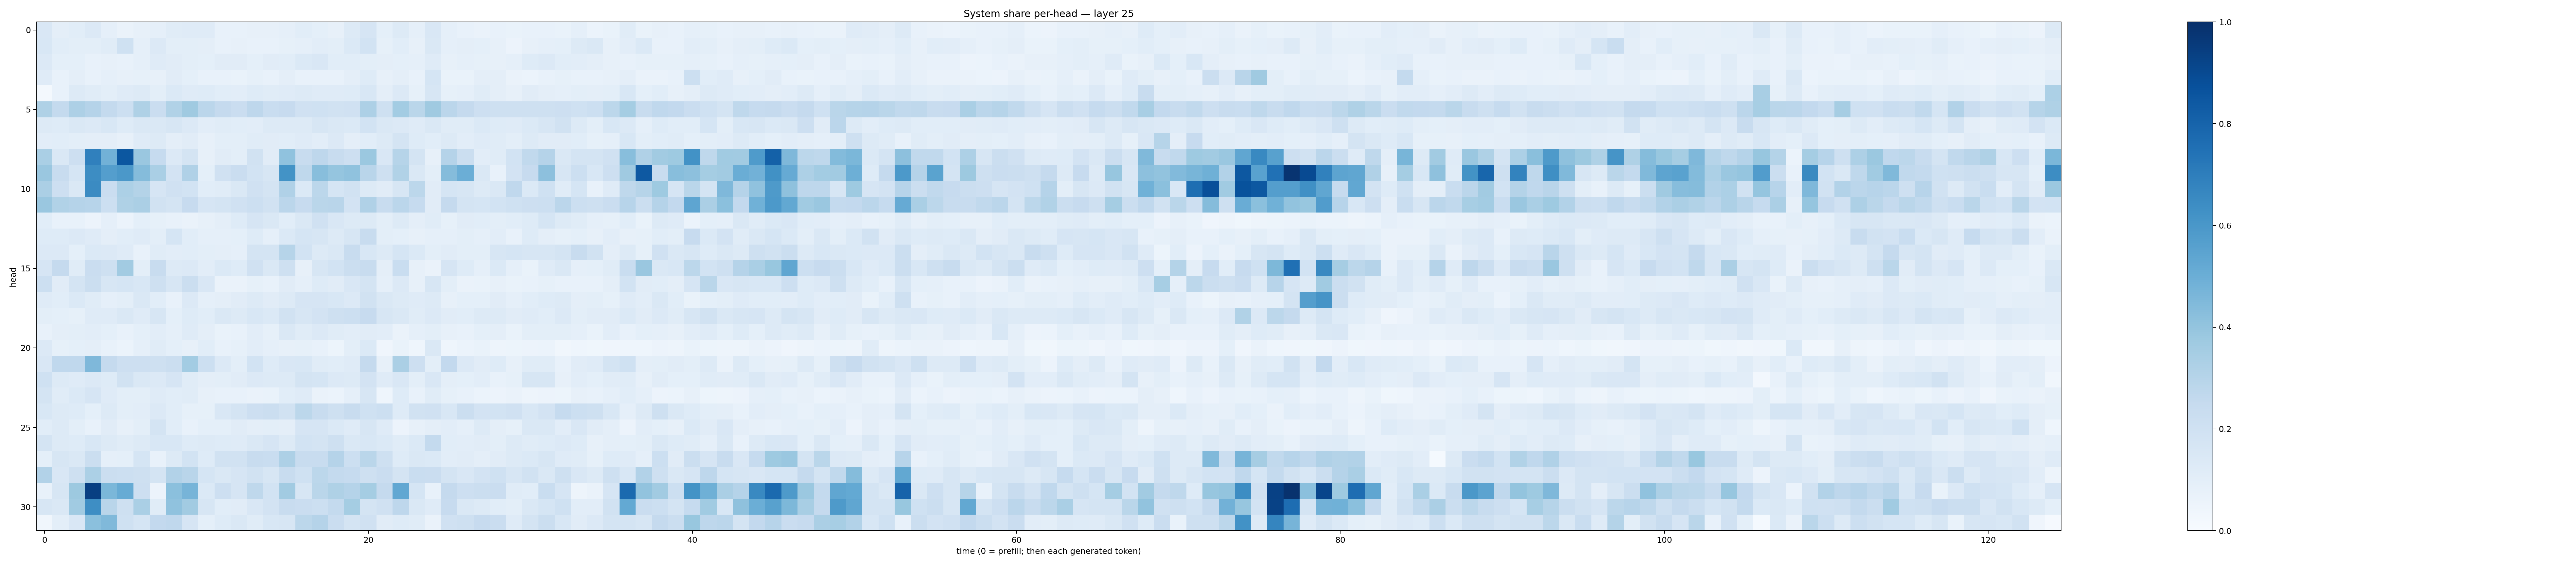

Data behind this chart, as committed beside it:
0.15129125, 0.094092056, 0.10676689, 0.13312136, 0.086966135, 0.063214615, 0.08031753, 0.08954689, 0.11696841, 0.11790455, 0.12058301, 0.07235695, 0.07076042, 0.08123189, 0.07928043, 0.088265054, 0.1081902, 0.09074105, 0.08058735, 0.13278453, 0.16428363, 0.09014947, 0.1261923, 0.086139
0.1561, 0.1065, 0.09781, 0.1005, 0.1161, 0.2028, 0.08911, 0.1366, 0.1003, 0.09865, 0.09715, 0.07446, 0.08164, 0.07136, 0.07033, 0.08486, 0.08931, 0.1048, 0.1003, 0.1394, 0.1863, 0.08408, 0.1082, 0.08185
0.1347, 0.09161, 0.09026, 0.07656, 0.08135, 0.07135, 0.08922, 0.1194, 0.1094, 0.09845, 0.09004, 0.1099, 0.1119, 0.09346, 0.1099, 0.1062, 0.1404, 0.15, 0.1087, 0.1077, 0.1004, 0.09591, 0.09309, 0.08923
0.1203, 0.07166, 0.09715, 0.07364, 0.08655, 0.07931, 0.08522, 0.08104, 0.1104, 0.09171, 0.07598, 0.07309, 0.07012, 0.08534, 0.07245, 0.09525, 0.07658, 0.07377, 0.07066, 0.09517, 0.1246, 0.08182, 0.09506, 0.07583
0.02146, 0.07422, 0.1263, 0.116, 0.09951, 0.1191, 0.1277, 0.09911, 0.1373, 0.1207, 0.1242, 0.1065, 0.1046, 0.1215, 0.1138, 0.118, 0.1294, 0.119, 0.1197, 0.1231, 0.154, 0.09764, 0.1335, 0.08564
0.3213, 0.254, 0.3275, 0.3009, 0.2547, 0.2187, 0.3219, 0.2288, 0.3125, 0.3687, 0.2835, 0.253, 0.2302, 0.2761, 0.2305, 0.246, 0.1964, 0.2013, 0.1948, 0.199, 0.327, 0.2089, 0.3576, 0.2864
0.1293, 0.1222, 0.1417, 0.1341, 0.1536, 0.1233, 0.1478, 0.1437, 0.1569, 0.1338, 0.1038, 0.1145, 0.1093, 0.1048, 0.1267, 0.1263, 0.1284, 0.158, 0.144, 0.1404, 0.1872, 0.148, 0.1358, 0.1196
0.1042, 0.1082, 0.09855, 0.09601, 0.09554, 0.07972, 0.1188, 0.1265, 0.09508, 0.1121, 0.0809, 0.1005, 0.1008, 0.1137, 0.1128, 0.1081, 0.1175, 0.105, 0.1363, 0.09473, 0.1078, 0.1297, 0.1732, 0.1226
0.3381, 0.1439, 0.2125, 0.6895, 0.4828, 0.8485, 0.3861, 0.2477, 0.1333, 0.1748, 0.08194, 0.1116, 0.09932, 0.1913, 0.1127, 0.4077, 0.241, 0.2764, 0.2367, 0.2123, 0.3794, 0.1509, 0.2974, 0.1758
0.3845, 0.2359, 0.1707, 0.643, 0.5687, 0.5968, 0.4357, 0.3393, 0.1823, 0.319, 0.09031, 0.1962, 0.2269, 0.184, 0.1606, 0.618, 0.2729, 0.4294, 0.398, 0.4099, 0.2926, 0.2107, 0.3141, 0.1471
0.3347, 0.2113, 0.1481, 0.6506, 0.2272, 0.3286, 0.3084, 0.1671, 0.1976, 0.1856, 0.107, 0.1155, 0.1421, 0.1968, 0.1755, 0.32, 0.1401, 0.2785, 0.1718, 0.1933, 0.1255, 0.1104, 0.1631, 0.2803
0.3858, 0.3145, 0.3041, 0.2937, 0.2168, 0.3239, 0.333, 0.1895, 0.172, 0.2432, 0.1654, 0.1777, 0.1958, 0.2167, 0.1926, 0.2845, 0.2424, 0.2886, 0.2897, 0.1803, 0.3196, 0.2363, 0.2832, 0.2484
0.1071, 0.07335, 0.07402, 0.05547, 0.08689, 0.05926, 0.0924, 0.08534, 0.07046, 0.06424, 0.0806, 0.0954, 0.1244, 0.1665, 0.1436, 0.1078, 0.1411, 0.1963, 0.151, 0.1264, 0.126, 0.1003, 0.1259, 0.09413
0.1229, 0.1233, 0.133, 0.118, 0.09689, 0.1085, 0.1176, 0.09886, 0.1707, 0.1061, 0.08602, 0.086, 0.09324, 0.125, 0.08617, 0.1404, 0.1701, 0.1571, 0.131, 0.164, 0.2413, 0.0989, 0.09315, 0.08004
0.1336, 0.1365, 0.09161, 0.1385, 0.1359, 0.1181, 0.07283, 0.1149, 0.1021, 0.108, 0.09881, 0.09394, 0.08922, 0.1734, 0.1731, 0.2973, 0.1846, 0.1295, 0.1414, 0.2399, 0.1561, 0.1309, 0.1707, 0.1391
0.1675, 0.2512, 0.1141, 0.2279, 0.2077, 0.3613, 0.09839, 0.239, 0.1285, 0.1332, 0.102, 0.1377, 0.1232, 0.1966, 0.145, 0.2063, 0.08172, 0.1587, 0.1864, 0.2233, 0.2348, 0.09568, 0.2309, 0.08093
0.2178, 0.1121, 0.1789, 0.2202, 0.1585, 0.1684, 0.1541, 0.2082, 0.1571, 0.2197, 0.1491, 0.06536, 0.0627, 0.08321, 0.07362, 0.1098, 0.08763, 0.1245, 0.1124, 0.1493, 0.1726, 0.08892, 0.1345, 0.07971
0.1195, 0.1094, 0.1373, 0.1168, 0.08826, 0.09785, 0.1419, 0.1068, 0.07446, 0.1347, 0.08914, 0.09456, 0.1117, 0.1265, 0.1121, 0.1264, 0.1661, 0.166, 0.1557, 0.1363, 0.1875, 0.1438, 0.131, 0.1199
0.1001, 0.09138, 0.08347, 0.1192, 0.1199, 0.1426, 0.1206, 0.1589, 0.09363, 0.1224, 0.1076, 0.1448, 0.1303, 0.154, 0.1374, 0.1952, 0.1603, 0.1809, 0.2092, 0.2186, 0.2454, 0.1636, 0.145, 0.1136
0.07522, 0.09762, 0.1009, 0.1046, 0.09365, 0.07672, 0.09014, 0.1046, 0.08744, 0.1202, 0.09502, 0.06715, 0.07432, 0.1051, 0.08564, 0.1441, 0.1167, 0.1336, 0.1152, 0.1039, 0.1095, 0.1041, 0.06311, 0.08782
0.1356, 0.08382, 0.09116, 0.09437, 0.07556, 0.06214, 0.08796, 0.1162, 0.09282, 0.07854, 0.1079, 0.07379, 0.08578, 0.1038, 0.08757, 0.08036, 0.0843, 0.07415, 0.0522, 0.09769, 0.138, 0.04171, 0.06644, 0.04584
0.1515, 0.2682, 0.2687, 0.4511, 0.2508, 0.2126, 0.2115, 0.2094, 0.2205, 0.3564, 0.2179, 0.1362, 0.1013, 0.1847, 0.1231, 0.1488, 0.1559, 0.1147, 0.1077, 0.1187, 0.2509, 0.08088, 0.3325, 0.2127
0.2009, 0.1254, 0.1178, 0.1356, 0.1217, 0.1896, 0.1463, 0.134, 0.1661, 0.1136, 0.09575, 0.1006, 0.1111, 0.135, 0.1254, 0.1252, 0.1732, 0.1682, 0.1361, 0.128, 0.1834, 0.1186, 0.1492, 0.09975
0.176, 0.1168, 0.1374, 0.1654, 0.1198, 0.09988, 0.1002, 0.1186, 0.1067, 0.1165, 0.07858, 0.07143, 0.07171, 0.0655, 0.06711, 0.1078, 0.1183, 0.06382, 0.06208, 0.08914, 0.1593, 0.04587, 0.1216, 0.07805
0.1533, 0.129, 0.1227, 0.09094, 0.1274, 0.09791, 0.1038, 0.1359, 0.106, 0.08535, 0.08428, 0.1489, 0.179, 0.2131, 0.2189, 0.1934, 0.2778, 0.2389, 0.208, 0.2396, 0.2004, 0.2156, 0.1213, 0.1896
0.1075, 0.1274, 0.09813, 0.07695, 0.1097, 0.08162, 0.1008, 0.1735, 0.1075, 0.07631, 0.09259, 0.09356, 0.1128, 0.09529, 0.09854, 0.0968, 0.1648, 0.1663, 0.1377, 0.1176, 0.163, 0.1204, 0.0578, 0.08052
0.1769, 0.1268, 0.1236, 0.1525, 0.1281, 0.1161, 0.131, 0.1528, 0.1532, 0.1247, 0.1289, 0.1236, 0.1179, 0.146, 0.165, 0.1276, 0.1854, 0.1765, 0.2079, 0.1417, 0.1542, 0.1388, 0.1137, 0.1404
0.09116, 0.1617, 0.1479, 0.2258, 0.08848, 0.09345, 0.1711, 0.07191, 0.1301, 0.1855, 0.1213, 0.1953, 0.1929, 0.2398, 0.2331, 0.3268, 0.2406, 0.236, 0.3042, 0.218, 0.2879, 0.2058, 0.123, 0.1418
0.3102, 0.1496, 0.2105, 0.33, 0.2212, 0.215, 0.2084, 0.1784, 0.3124, 0.2923, 0.171, 0.1468, 0.1658, 0.1882, 0.1613, 0.2379, 0.2003, 0.2803, 0.2549, 0.248, 0.2078, 0.2267, 0.175, 0.2329
0.07098, 0.1607, 0.3781, 0.9377, 0.4606, 0.5094, 0.2147, 0.0578, 0.4218, 0.4718, 0.1379, 0.2143, 0.1674, 0.2707, 0.1854, 0.3608, 0.1583, 0.2876, 0.3206, 0.3026, 0.3551, 0.2503, 0.5292, 0.1714
0.1611, 0.1469, 0.3668, 0.6369, 0.2925, 0.2035, 0.3372, 0.1157, 0.4082, 0.36, 0.1634, 0.1079, 0.111, 0.1502, 0.18, 0.235, 0.2287, 0.2178, 0.255, 0.3534, 0.1761, 0.1976, 0.276, 0.1439
0.03439, 0.09894, 0.1495, 0.4197, 0.4463, 0.2017, 0.1703, 0.2602, 0.2673, 0.1668, 0.09225, 0.1211, 0.1423, 0.116, 0.1525, 0.1639, 0.2784, 0.3043, 0.2271, 0.1779, 0.197, 0.112, 0.1239, 0.114
